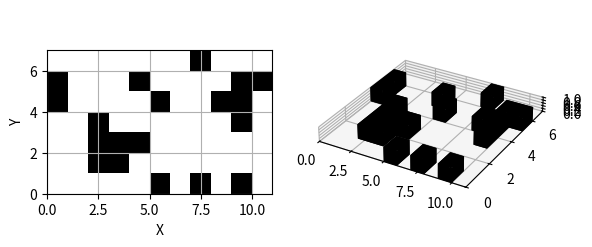

Write the Python code that produced this figure.
import numpy as np
import matplotlib.pyplot as plt
from mpl_toolkits.mplot3d import Axes3D

mapa = np.array([[0,0,0,0,0,0,0,1,0,0,0],
                 [1,0,0,0,1,0,0,0,0,1,1],
                 [1,0,0,0,0,1,0,0,1,1,0],
                 [0,0,1,0,0,0,0,0,0,1,0],
                 [0,0,1,1,1,0,0,0,0,0,0],
                 [0,0,1,1,0,0,0,0,0,0,0],
                 [0,0,0,0,0,1,0,1,0,1,0]])

# Obtener las dimensiones del mapa
mapa_flip = np.flip(mapa,axis=0)
filas, columnas = mapa.shape


# Crear una figura 
fig = plt.figure()

## -+-+-+-+-+-+-+-+-+-+-+-+-+-+-+-+-+-+-+-+-+-+-+-+-+-+
## -+-+-+-+-+-+-+-+  Crear subfigura 1 -+-+-+-+-+-+-+-+
ax1 = fig.add_subplot(121)

# Configurar límites de los ejes
ax1.set_xlim(0, columnas)
ax1.set_ylim(0, filas)

# Configurar aspecto de los ejes
ax1.set_aspect('equal')
ax1.grid(True)

# Iterar sobre el mapa y graficar obstáculos
for fila in range(filas):
    for columna in range(columnas):
        if mapa_flip[fila, columna] == 1:
            # Dibujar obstáculo
            rect = plt.Rectangle((columna, fila), 1, 1, facecolor='black')
            ax1.add_patch(rect)

# Configurar los ejes
ax1.set_xlabel('X')
ax1.set_ylabel('Y')



## -+-+-+-+-+-+-+-+-+-+-+-+-+-+-+-+-+-+-+-+-+-+-+-+-+-+
## -+-+-+-+-+-+-+-+  Crear subfigura 2 -+-+-+-+-+-+-+-+

ax2 = fig.add_subplot(122, projection='3d')


# Configurar límites de los ejes
ax2.set_xlim(0, columnas)
ax2.set_ylim(0, filas)
ax2.set_zlim(0, 1)

# Configurar aspecto de los ejes
ax2.set_box_aspect([1, 1, 0.1])
ax2.grid(True)

# Iterar sobre el mapa y graficar obstáculos
for fila in range(filas):
    for columna in range(columnas):
        if mapa_flip[fila, columna] == 1:
            # Dibujar obstáculo como una caja
            x = columna
            y = fila
            z = 0
            dx = 1
            dy = 1
            dz = 1
            ax2.bar3d(x, y, z, dx, dy, dz, color='black')

# Mostrar la gráfica
plt.show()
